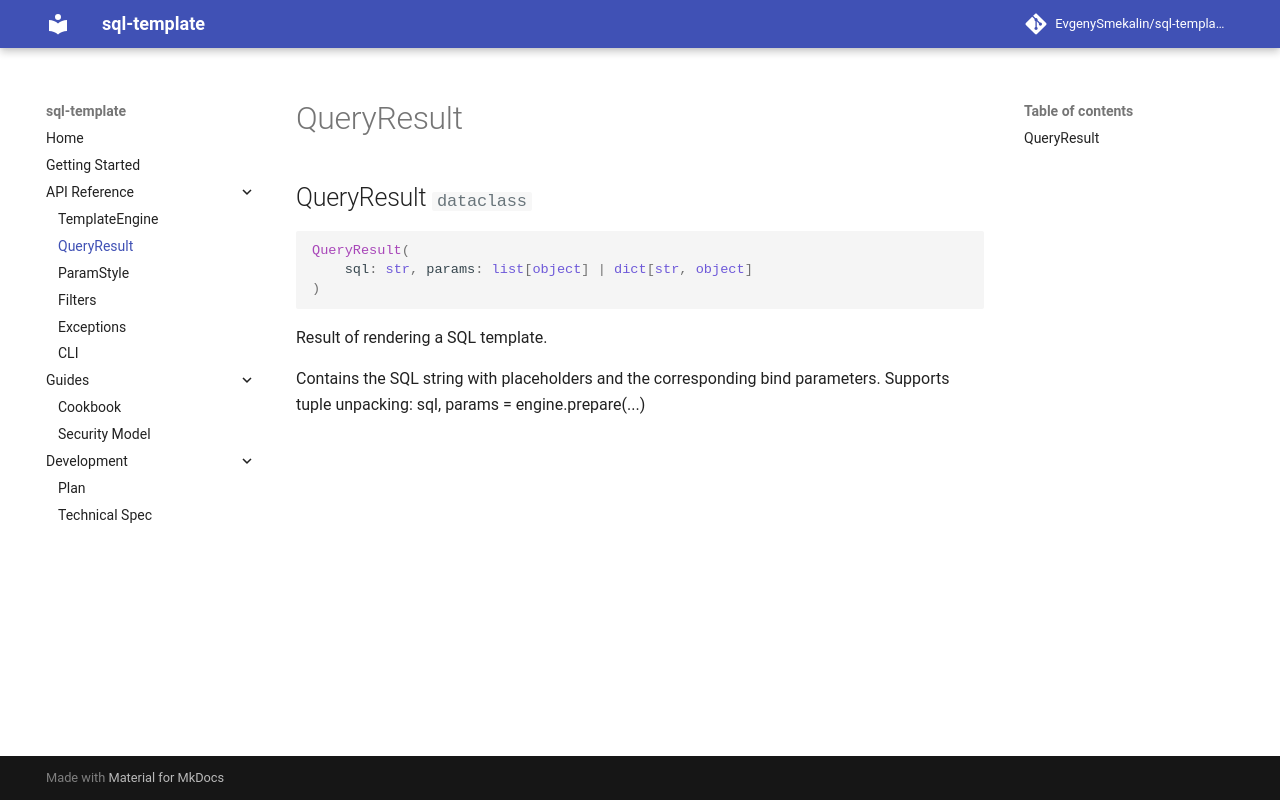

repository: EvgenySmekalin/sql-template · page: api/result.html · generator: mkdocs

# QueryResult

::: sql_template.result.QueryResult
    options:
      show_root_heading: true
      show_source: false
      docstring_style: google
